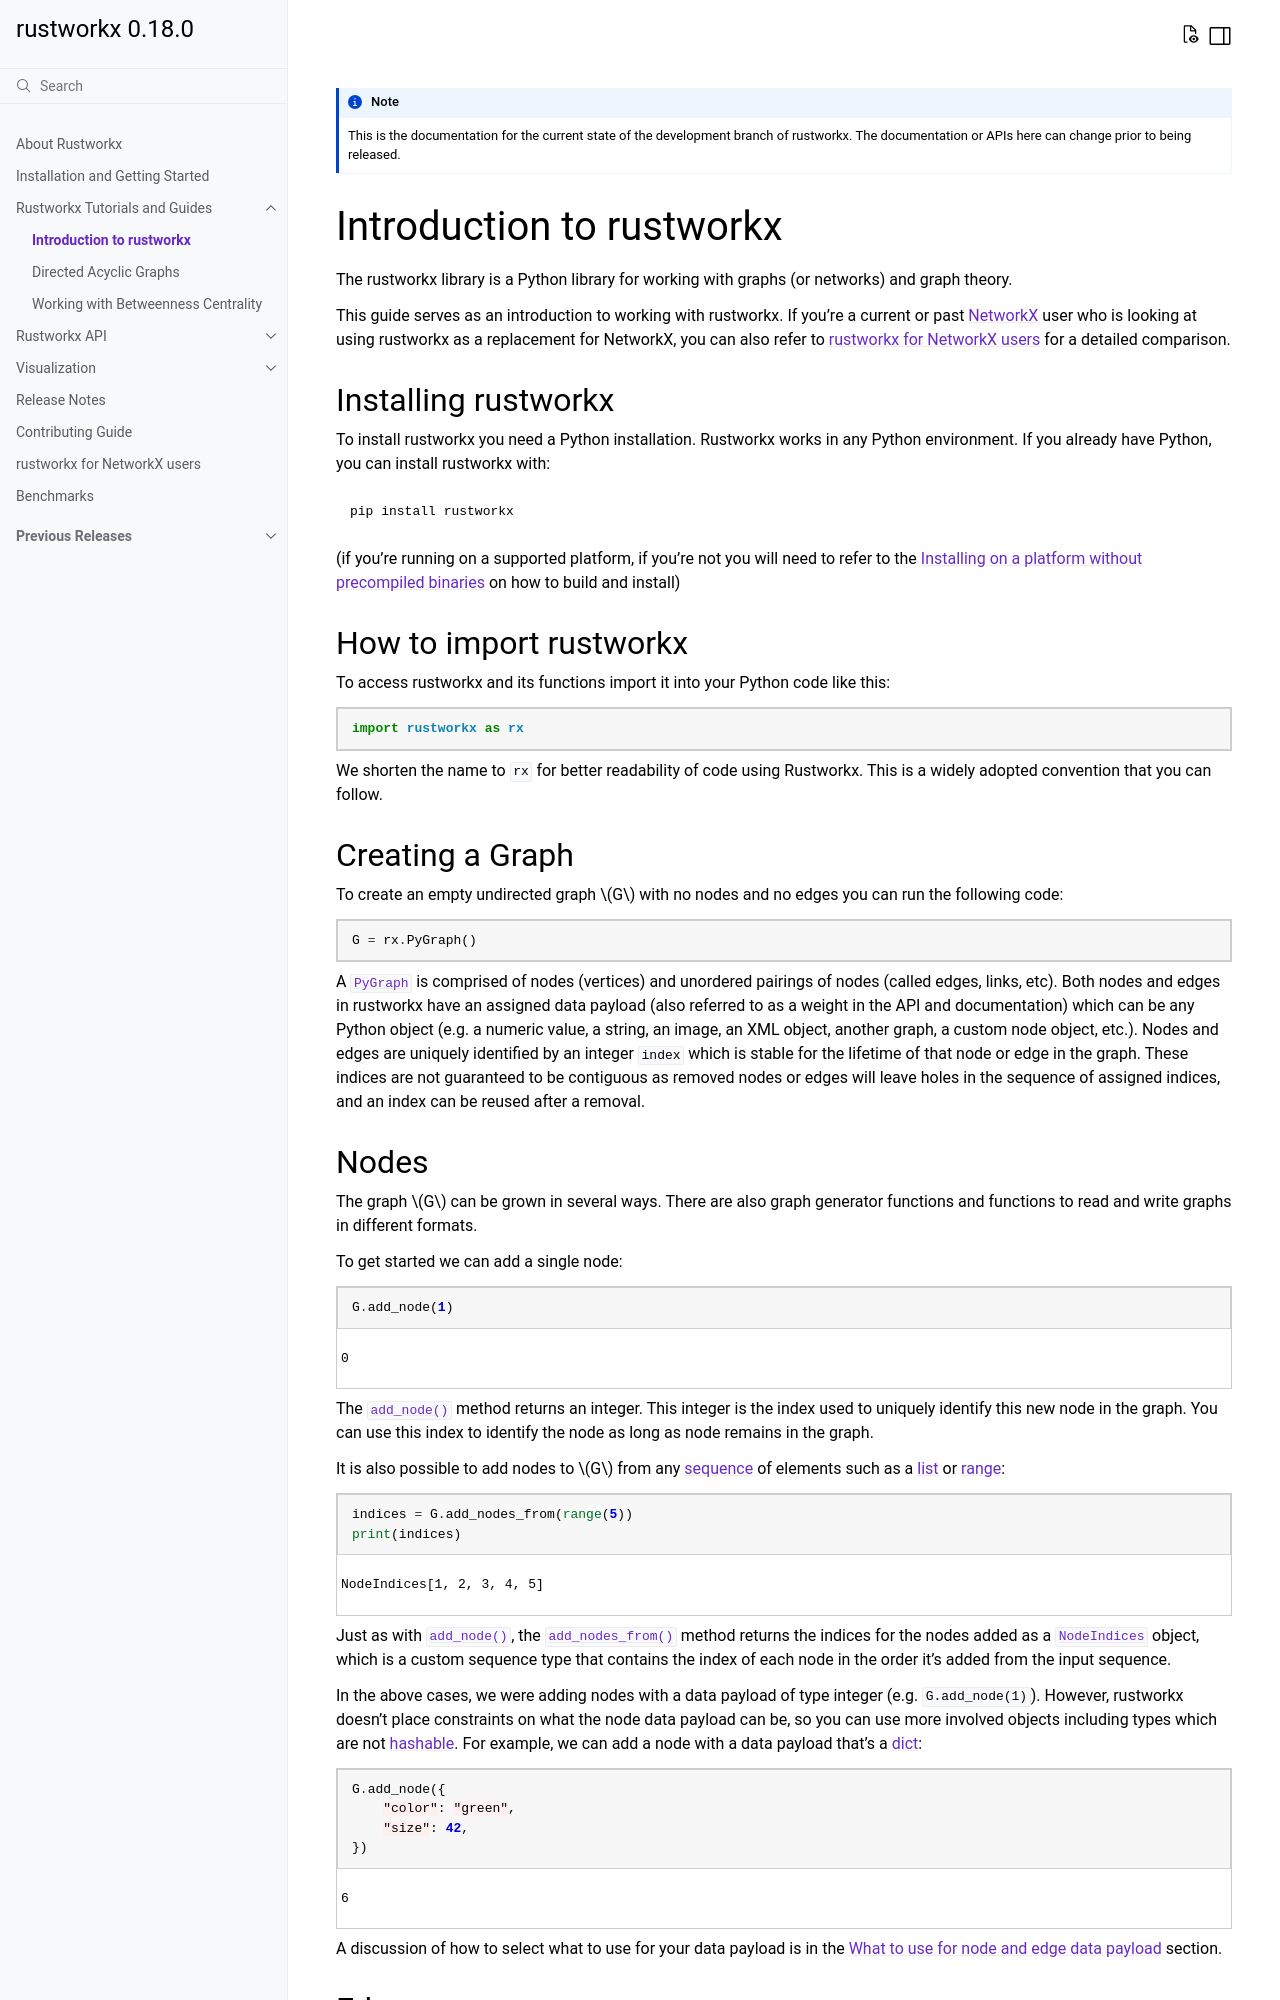

repository: Qiskit/rustworkx · page: dev/tutorial/introduction.html · generator: sphinx

.. This document was adapted from and originally modeled on the similar
   introduction tutorial in  NetworkX's documentation which can be found here:
   https://networkx.org/documentation/networkx-2.6.2/tutorial.html

.. _intro-tutorial:

#########################
Introduction to rustworkx
#########################

The rustworkx library is a Python library for working with graphs (or networks)
and graph theory.

This guide serves as an introduction to working with rustworkx. If you're a
current or past `NetworkX <https:://networkx.org>`__ user who is looking at
using rustworkx as a replacement for NetworkX, you can also refer to
:ref:`networkx` for a detailed comparison.

Installing rustworkx
====================

To install rustworkx you need a Python installation. Rustworkx works in any
Python environment. If you already have Python, you can install rustworkx with::

    pip install rustworkx

(if you're running on a supported platform, if you're not you will need to
refer to the :ref:`install-unsupported` on how to build and install)

How to import rustworkx
=======================

To access rustworkx and its functions import it into your Python code like this:

.. jupyter-execute::

    import rustworkx as rx

We shorten the name to ``rx`` for better readability of code using Rustworkx.
This is a widely adopted convention that you can follow.

Creating a Graph
================

To create an empty undirected graph :math:`G` with no nodes and no edges you
can run the following code:

.. jupyter-execute::

    G = rx.PyGraph()

A :class:`~rustworkx.PyGraph` is comprised of nodes (vertices)
and unordered pairings of nodes (called edges, links, etc). Both nodes and
edges in rustworkx have an assigned data payload (also referred to as a weight
in the API and documentation) which can be any Python object (e.g. a numeric
value, a string, an image, an XML object, another graph, a custom node object,
etc.). Nodes and edges are uniquely identified by an integer ``index``
which is stable for the lifetime of that node or edge in the graph. These
indices are not guaranteed to be contiguous as removed nodes or
edges will leave holes in the sequence of assigned indices, and an index
can be reused after a removal.
